Run: headless pygame with SDL's dummy video driver; simulated clock (each Clock.tick advances the game by its frame time, no real sleeping); random seed 0; keys injected as events and as key.get_pressed() state; no mouse input.
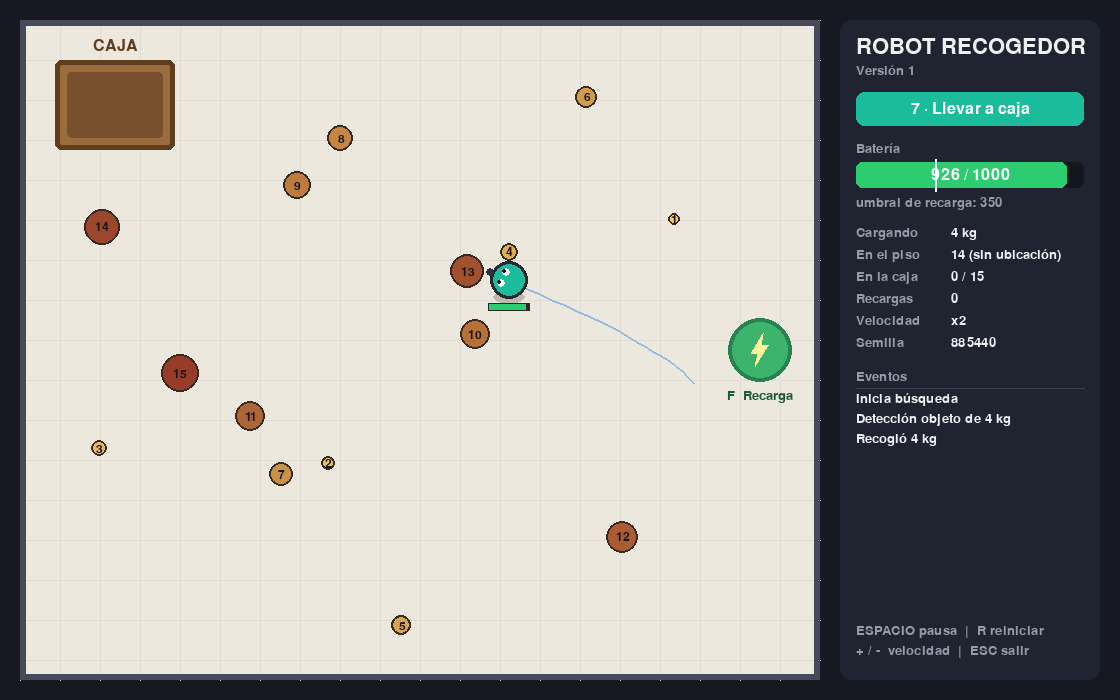
Frame 1 of 4 · flips 1–60 · no input
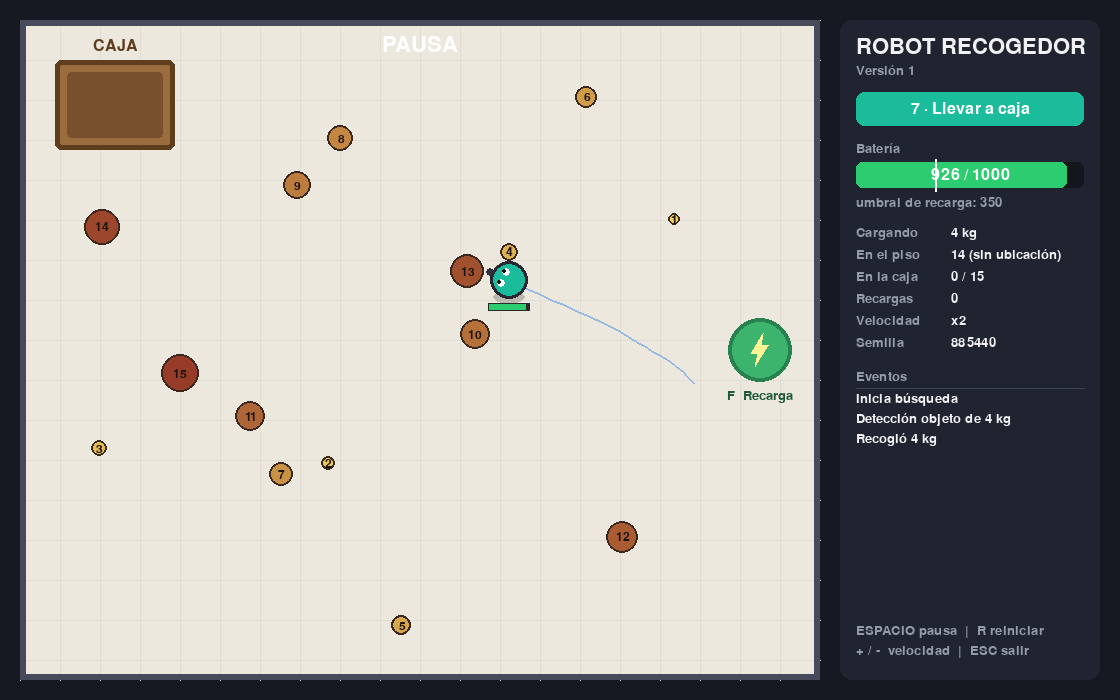
Frame 2 of 4 · flips 61–180 · tapped SPACE, RETURN · held RIGHT (→), D
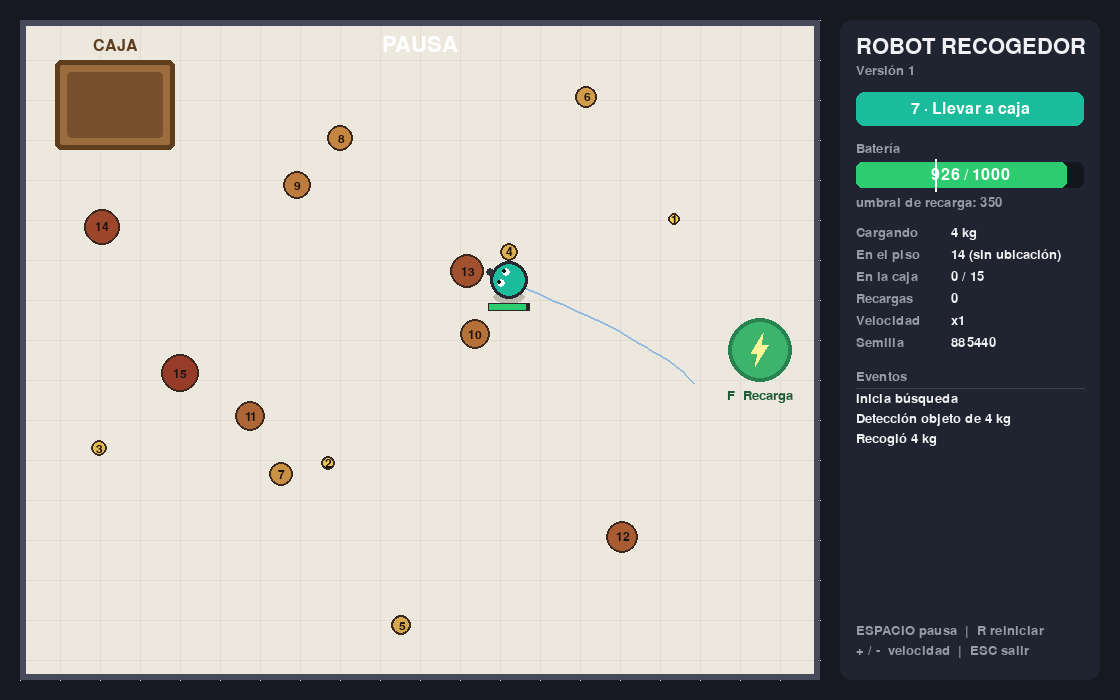
Frame 3 of 4 · flips 181–300 · held DOWN (↓), S
Frame 4 of 4 · flips 301–420 · held LEFT (←), A, UP (↑), W · screen same as frame 2, image omitted

The pygame program that drew these frames:

"""
ROBOT RECOLECTOR DE BASURA - VERSIÓN 1
 
Agente inteligente con ciclo  PERCEPCIÓN -> DECISIÓN -> ACCIÓN  y una máquina
de estados basada en el diagrama de transiciones del enunciado de la actividad.
 
  * El robot NO conoce la ubicación de la basura: solo la detecta si pasa a
    menos de RADIO_DETECCION píxeles de ella.
  * Sí conoce la ubicación de la estación de carga y de la caja.
  * Moverse, recoger y depositar consumen batería (según el peso).
  * Si la batería baja de UMBRAL_BATERIA, va a recargar.
  * Al terminar la basura, vaga al azar hasta que la batería se agota.
 
Controles: ESPACIO pausa | + / - velocidad | R reiniciar | ESC salir

October 1th 2026
I.S.C. Emmanuel Cisneros Flores
"""
import math
import random
import sys
from collections import deque, namedtuple
from enum import Enum, unique, auto
 
import pygame
from pygame.math import Vector2 as V2
 
# CONFIGURACIÓN variables ajustables

ANCHO, ALTO = 1120, 700
FPS = 60
HAB = pygame.Rect(20, 20, 800, 660) # la habitación
 
CAPACIDAD_BATERIA = 1000
UMBRAL_BATERIA = 350                # si está por debajo de 350, ir a cargar
TASA_RECARGA = 5.0                  # energía recuperada por paso
 
N_BASURA = (10, 15)                 # mínimo y máximo de objetos
PESOS = range(1, 16)                # pesos posibles de cada objeto (1 a 16)
 
VELOCIDAD = 3.0                     # píxeles por paso
RADIO_DETECCION = 95                # visión del robot para detectar objetos
ALCANCE_RECOGER = 20                # distancia para tomar un objeto
ALCANCE_CAJA = 80                   # distancia al centro de la caja
ALCANCE_ESTACION = 8
 
COSTO_MOVER = 0.20                  # energía por píxel sin carga
COSTO_CARGA = 0.02                  # extra por píxel y por unidad de peso
COSTO_RECOGER = 5.0                 # energía por unidad de peso
COSTO_DEPOSITAR = 2.0               # energía por unidad de peso
 
DUR_RECOGER = 45                    # pasos que dura cada animación
DUR_DEPOSITAR = 45
DUR_REVISAR = 30

 
# ENUMERADOS

@unique
class Estado(Enum):
    """Estados de la máquina de estados. Cada uno lleva (número, etiqueta, color)."""
    BUSQUEDA       = (1, "Búsqueda",       (52, 152, 219))  #Azul
    NUEVA_BUSQUEDA = (2, "Nueva búsqueda", (155, 89, 182))  #Morado
    IR_A_BATERIA   = (3, "Ir a batería",   (230, 126, 34))  #Naranja
    RECARGAR       = (4, "Recargar",       (39, 174, 96))   #Verde
    MUERTO         = (5, "Muerto",         (127, 140, 141)) #Gris
    ALEATORIO      = (6, "Aleatorio",      (241, 196, 15))  #Amarillo
    LLEVAR_A_CAJA  = (7, "Llevar a caja",  (26, 188, 156))  #Turqueza
 
    def __init__(self, numero, etiqueta, color):
        self.numero, self.etiqueta, self.color = numero, etiqueta, color
 
class Accion(Enum):
    CAMINAR = auto()
    RECOGER = auto()
    DEPOSITAR = auto()
    RECARGAR = auto()
    ESPERAR = auto()
    NADA = auto()
 
Percepcion = namedtuple("Percepcion", "energia pos visibles quedan")
 

# AMBIENTE

class Basura:
    def __init__(self, pos, peso):
        self.pos = V2(pos)
        self.peso = peso
 
    @property
    def radio(self):
        return 6 + self.peso * 0.9
 
    @property
    def color(self):
        u = (self.peso - 1) / 14
        a, b = (240, 210, 90), (150, 60, 40)
        return tuple(int(a[i] + (b[i] - a[i]) * u) for i in range(3))
 
class Ambiente:
    def __init__(self, rng):
        self.rng = rng
        self.estacion = V2(HAB.right - 60, HAB.centery)
        self.caja_rect = pygame.Rect(0, 0, 120, 90)
        self.caja_rect.center = (HAB.left + 95, HAB.top + 85)
        self.caja = V2(self.caja_rect.center)
        self.inicio_robot = V2(HAB.right - 120, HAB.centery + 40)
        self.basuras = []          # basura que aún no se recoge
        self.en_caja = []          # basura ya recogida
        self._generar_basura()
 
    def _generar_basura(self):
        n = self.rng.randint(*N_BASURA)
        pesos = self.rng.sample(list(PESOS), n)      # todos los pesos son distintos
        ocupados = []
        for peso in pesos:
            p = self._punto_libre(ocupados)
            ocupados.append(p)
            self.basuras.append(Basura(p, peso))
 
    def _punto_libre(self, ocupados):
        zona = HAB.inflate(-80, -80)
        zona_caja = self.caja_rect.inflate(80, 80)
        p = V2(zona.center)
        for _ in range(2000):
            p = V2(self.rng.uniform(zona.left, zona.right),
                   self.rng.uniform(zona.top, zona.bottom))
            if zona_caja.collidepoint(p):
                continue
            if p.distance_to(self.estacion) < 100 or p.distance_to(self.inicio_robot) < 60:
                continue
            if any(p.distance_to(o) < 45 for o in ocupados):
                continue
            break
        return p
 

# ROBOT  (percibir -> decidir -> actuar)

class Robot:
    def __init__(self, amb, rng):
        self.rng = rng
        # Conocimiento previo: Ubicación de la estación de recarga
        # y del cesto de basura o caja.
        self.pos_estacion = V2(amb.estacion)
        self.pos_caja = V2(amb.caja)
 
        self.pos = V2(amb.inicio_robot)
        self.rumbo = math.pi
        self.energia = float(CAPACIDAD_BATERIA)
        self.estado = Estado.BUSQUEDA
        self.destino = None
        self.destino_vagar = None
        self.objetivo = None        # basura que está buscando
        self.carga = None           # basura que lleva encima
        self.anim = None            # animación en curso de recoger o depositar
        self.espera = 0
        self.recargas = 0
        self.log = deque(maxlen=10)
        self.estela = deque(maxlen=300)
        self._contador = 0
        self.log.append("Inicia búsqueda")
 
    # --- PERCEPCIÓN
    def percibir(self, amb):
        """Solo ve la basura dentro de su radio de detección."""
        visibles = sorted(
            (b for b in amb.basuras if self.pos.distance_to(b.pos) <= RADIO_DETECCION),
            key=lambda b: self.pos.distance_to(b.pos))
        # Sabe SI quedan objetos (transición 'hay otro objeto'), pero no DÓNDE.
        return Percepcion(self.energia, V2(self.pos), visibles, bool(amb.basuras))
 
    # --- DECISIÓN
    def decidir(self, p):
        if self.estado is Estado.MUERTO:
            return Accion.NADA
        if p.energia <= 0:
            self._cambiar(Estado.MUERTO, "Batería agotada")
            return Accion.NADA
        if self.anim:
            return Accion.ESPERAR
 
        e = self.estado
        if e is Estado.BUSQUEDA:
            if p.energia < UMBRAL_BATERIA:
                self.objetivo = None
                self._cambiar(Estado.IR_A_BATERIA, "Batería baja: a cargar")
                self.destino = self.pos_estacion
                return Accion.CAMINAR
            if p.visibles:
                obj = self.objetivo if self.objetivo in p.visibles else p.visibles[0]
                if obj is not self.objetivo:
                    self.log.append(f"Detección objeto de {obj.peso} kg")
                self.objetivo = obj
                self.destino = obj.pos
                if self.pos.distance_to(obj.pos) <= ALCANCE_RECOGER:
                    return Accion.RECOGER
                return Accion.CAMINAR
            self.objetivo = None
            self._vagar()
            return Accion.CAMINAR
 
        if e is Estado.LLEVAR_A_CAJA:
            self.destino = self.pos_caja
            if self.pos.distance_to(self.pos_caja) <= ALCANCE_CAJA:
                return Accion.DEPOSITAR
            return Accion.CAMINAR
 
        if e is Estado.NUEVA_BUSQUEDA:
            if self.espera > 0:
                return Accion.ESPERAR
            if p.quedan:
                self._cambiar(Estado.BUSQUEDA, "Hay más objetos")
            else:
                self._cambiar(Estado.ALEATORIO, "Sin más objetos, a vagar")
            return Accion.NADA
 
        if e is Estado.IR_A_BATERIA:
            self.destino = self.pos_estacion
            if self.pos.distance_to(self.pos_estacion) <= ALCANCE_ESTACION:
                self._cambiar(Estado.RECARGAR, "Recargando...")
                return Accion.RECARGAR
            return Accion.CAMINAR
 
        if e is Estado.RECARGAR:
            if p.energia >= CAPACIDAD_BATERIA:
                self.recargas += 1
                self._cambiar(Estado.BUSQUEDA, "Recarga completa")
                return Accion.NADA
            return Accion.RECARGAR
 
        if e is Estado.ALEATORIO:
            self._vagar()
            return Accion.CAMINAR
        return Accion.NADA
 
    # --- ACCIÓN
    def actuar(self, accion, amb):
        if accion is Accion.CAMINAR:
            self._caminar()
        elif accion is Accion.RECOGER:
            b = self.objetivo
            amb.basuras.remove(b)
            self.anim = dict(tipo="recoger", t=0, dur=DUR_RECOGER, basura=b,
                             origen=V2(b.pos), costo=COSTO_RECOGER * b.peso)
        elif accion is Accion.DEPOSITAR:
            b = self.carga
            self.anim = dict(tipo="depositar", t=0, dur=DUR_DEPOSITAR, basura=b,
                             costo=COSTO_DEPOSITAR * b.peso)
        elif accion is Accion.RECARGAR:
            self.energia = min(CAPACIDAD_BATERIA, self.energia + TASA_RECARGA)
        elif accion is Accion.ESPERAR:
            if self.anim:
                self._avanzar_anim(amb)
            elif self.espera > 0:
                self.espera -= 1
 
    # --- AUXILIARES
    def _cambiar(self, nuevo, mensaje=None):
        self.estado = nuevo
        if nuevo is Estado.NUEVA_BUSQUEDA:
            self.espera = DUR_REVISAR
        if nuevo is Estado.MUERTO and self.anim:  # murió a mitad de la animación
            self.carga = self.anim["basura"]
            self.anim = None
        if mensaje:
            self.log.append(mensaje)
 
    def _gastar(self, cantidad):
        self.energia = max(0.0, self.energia - cantidad)
 
    def _vagar(self):
        """Paseo aleatorio: elige un punto al azar en la habitación y va hacia él."""
        if self.destino_vagar is None or self.pos.distance_to(self.destino_vagar) < 12:
            z = HAB.inflate(-80, -80)
            self.destino_vagar = V2(self.rng.uniform(z.left, z.right),
                                    self.rng.uniform(z.top, z.bottom))
        self.destino = self.destino_vagar
 
    def _caminar(self):
        d = self.destino - self.pos
        dist = d.length()
        if dist < 1e-6:
            return
        paso = min(VELOCIDAD, dist)
        self.pos += d / dist * paso
        self.rumbo = math.atan2(d.y, d.x)
        peso = self.carga.peso if self.carga else 0
        self._gastar(paso * (COSTO_MOVER + COSTO_CARGA * peso))
        self._contador += 1
        if self._contador % 3 == 0:
            self.estela.append(V2(self.pos))
 
    def _avanzar_anim(self, amb):
        a = self.anim
        a["t"] += 1
        self._gastar(a["costo"] / a["dur"])
        if a["t"] < a["dur"]:
            return
        self.anim = None
        b = a["basura"]
        if a["tipo"] == "recoger":
            self.carga, self.objetivo = b, None
            self._cambiar(Estado.LLEVAR_A_CAJA, f"Recogió {b.peso} kg")
        else:
            amb.en_caja.append(b)
            self.carga = None
            self._cambiar(Estado.NUEVA_BUSQUEDA, f"Depositó {b.peso} kg")
 

# SIMULACIÓN Y DIBUJO

RAYO = [(3, -14), (-7, 3), (-1, 3), (-4, 14), (7, -4), (1, -4)]
 
def dibujar_rayo(sup, centro, escala, color):
    pts = [(centro[0] + x * escala, centro[1] + y * escala) for x, y in RAYO]
    pygame.draw.polygon(sup, color, pts)
 
def suavizar(u):
    return u * u * (3 - 2 * u)
 
class Simulacion:
    def __init__(self, pantalla, semilla=None):
        self.p = pantalla
        self.f_titulo = pygame.font.Font(None, 32)
        self.f_normal = pygame.font.Font(None, 24)
        self.f_chico = pygame.font.Font(None, 20)
        self.f_peso = pygame.font.Font(None, 18)
        d = RADIO_DETECCION
        self.vision = pygame.Surface((2 * d, 2 * d), pygame.SRCALPHA)
        pygame.draw.circle(self.vision, (52, 152, 219, 40), (d, d), d)
        pygame.draw.circle(self.vision, (52, 152, 219, 120), (d, d), d, 2)
        self.reiniciar(semilla)
 
    def reiniciar(self, semilla=None):
        self.semilla = semilla if semilla is not None else random.randrange(10**6)
        self.rng = random.Random(self.semilla)
        self.amb = Ambiente(self.rng)
        self.robot = Robot(self.amb, self.rng)
        self.total = len(self.amb.basuras)
        self.pausa = False
        self.mult = 2
        self.pasos = 0
 
    @property
    def terminada(self):
        return self.robot.estado is Estado.MUERTO
 
    def paso(self):
        if self.terminada:
            return
        p = self.robot.percibir(self.amb)
        a = self.robot.decidir(p)
        self.robot.actuar(a, self.amb)
        self.pasos += 1
 
    # --- DIBUJO
    def txt(self, s, fuente, color, pos, centro=False):
        img = fuente.render(s, True, color)
        r = img.get_rect(center=pos) if centro else img.get_rect(topleft=pos)
        self.p.blit(img, r)
 
    def dibujar(self):
        self.p.fill((22, 25, 33))
        self._dibujar_habitacion()
        self._dibujar_estacion()
        self._dibujar_caja()
        self._dibujar_basura()
        self._dibujar_robot()
        self._dibujar_panel()
        if self.pausa:
            self.txt("PAUSA", self.f_titulo, (255, 255, 255), (HAB.centerx, HAB.top + 25), True)
        if self.terminada:
            self._dibujar_fin()
 
    def _dibujar_habitacion(self):
        pygame.draw.rect(self.p, (236, 232, 222), HAB)
        for x in range(HAB.left, HAB.right, 40):
            pygame.draw.line(self.p, (226, 221, 210), (x, HAB.top), (x, HAB.bottom))
        for y in range(HAB.top, HAB.bottom, 40):
            pygame.draw.line(self.p, (226, 221, 210), (HAB.left, y), (HAB.right, y))
        pygame.draw.rect(self.p, (70, 74, 90), HAB, 6)
        if len(self.robot.estela) > 1:
            pygame.draw.lines(self.p, (150, 185, 225), False,
                              [tuple(q) for q in self.robot.estela], 2)
 
    def _dibujar_estacion(self):
        c = self.amb.estacion
        cargando = self.robot.estado is Estado.RECARGAR
        if cargando:
            r = 46 + 6 * math.sin(self.pasos * 0.25)
            s = pygame.Surface((120, 120), pygame.SRCALPHA)
            pygame.draw.circle(s, (46, 204, 113, 90), (60, 60), int(r))
            self.p.blit(s, (c.x - 60, c.y - 60))
        pygame.draw.circle(self.p, (39, 130, 80), c, 32)
        pygame.draw.circle(self.p, (60, 180, 110), c, 28)
        dibujar_rayo(self.p, c, 1.2, (255, 245, 150))
        self.txt("F  Recarga", self.f_chico, (30, 90, 55), (c.x, c.y + 46), True)
 
    def _dibujar_caja(self):
        r = self.amb.caja_rect
        flash = self.robot.anim and self.robot.anim["tipo"] == "depositar" \
            and self.robot.anim["t"] > 0.8 * self.robot.anim["dur"]
        pygame.draw.rect(self.p, (155, 108, 62), r, border_radius=6)
        pygame.draw.rect(self.p, (255, 220, 120) if flash else (95, 62, 30), r, 5, border_radius=6)
        pygame.draw.rect(self.p, (120, 80, 45), r.inflate(-24, -24), border_radius=4)
        for i, b in enumerate(self.amb.en_caja):
            cx = r.x + 22 + (i % 5) * 19
            cy = r.y + 24 + (i // 5) * 21
            pygame.draw.circle(self.p, b.color, (cx, cy), min(8, int(b.radio)))
            pygame.draw.circle(self.p, (60, 40, 20), (cx, cy), min(8, int(b.radio)), 1)
        self.txt("CAJA", self.f_normal, (95, 62, 30), (r.centerx, r.top - 14), True)
 
    def _dibujar_item(self, b, pos, escala=1.0):
        rad = max(3, int(b.radio * escala))
        pygame.draw.circle(self.p, b.color, pos, rad)
        pygame.draw.circle(self.p, (60, 40, 30), pos, rad, 2)
        if escala > 0.7:
            self.txt(str(b.peso), self.f_peso, (30, 20, 15), pos, True)
 
    def _dibujar_basura(self):
        for b in self.amb.basuras:
            self._dibujar_item(b, b.pos)
 
    def _dibujar_robot(self):
        r = self.robot
        pos = r.pos
        muerto = r.estado is Estado.MUERTO
        if r.estado is Estado.BUSQUEDA:
            self.p.blit(self.vision, (pos.x - RADIO_DETECCION, pos.y - RADIO_DETECCION))
        pygame.draw.ellipse(self.p, (190, 185, 175), (pos.x - 16, pos.y + 10, 32, 14))
 
        # animaciones de recoger / depositar
        a = r.anim
        arriba = V2(pos.x, pos.y - 28)
        cuerpo = r.estado.color
        pygame.draw.circle(self.p, (40, 40, 50), pos, 19)
        pygame.draw.circle(self.p, cuerpo, pos, 16)
        fx, fy = math.cos(r.rumbo), math.sin(r.rumbo)
        px, py = -fy, fx
        for s in (-1, 1):
            ox, oy = pos.x + fx * 6 + px * 6 * s, pos.y + fy * 6 + py * 6 * s
            if muerto:
                pygame.draw.line(self.p, (30, 30, 30), (ox - 3, oy - 3), (ox + 3, oy + 3), 2)
                pygame.draw.line(self.p, (30, 30, 30), (ox - 3, oy + 3), (ox + 3, oy - 3), 2)
            else:
                pygame.draw.circle(self.p, (255, 255, 255), (ox, oy), 4)
                pygame.draw.circle(self.p, (20, 20, 20), (ox + fx * 1.5, oy + fy * 1.5), 2)
        pygame.draw.circle(self.p, (50, 50, 60), (pos.x + fx * 20, pos.y + fy * 20), 4)
 
        # brazo y objeto subiendo al robot (se dibuja encima del robot)
        if a and a["tipo"] == "recoger":
            u = suavizar(a["t"] / a["dur"])
            ip = a["origen"].lerp(arriba, u)
            pygame.draw.line(self.p, (90, 90, 95), pos, ip, 4)
            self._dibujar_item(a["basura"], ip, 1 - 0.2 * u)
            pygame.draw.circle(self.p, (60, 60, 65), ip, 4)
 
        # minibatería bajo el robot
        pct = r.energia / CAPACIDAD_BATERIA
        bx, by = pos.x - 20, pos.y + 24
        pygame.draw.rect(self.p, (40, 40, 40), (bx - 1, by - 1, 42, 8))
        pygame.draw.rect(self.p, self._color_bateria(pct), (bx, by, 40 * pct, 6))
 
        # objeto cargado / en camino hacia la caja
        if a and a["tipo"] == "depositar":
            u = suavizar(a["t"] / a["dur"])
            ip = arriba.lerp(self.amb.caja, u)
            ip.y -= math.sin(math.pi * u) * 35
            self._dibujar_item(a["basura"], ip, 1 - 0.25 * u)
        elif r.carga:
            self._dibujar_item(r.carga, arriba)
 
        # chispas al recargar batería
        if r.estado is Estado.RECARGAR and (self.pasos // 6) % 2 == 0:
            dibujar_rayo(self.p, (pos.x + 26, pos.y - 20), 0.9, (255, 235, 90))
            dibujar_rayo(self.p, (pos.x - 26, pos.y - 20), 0.9, (255, 235, 90))
 
    @staticmethod
    def _color_bateria(pct):
        if pct * CAPACIDAD_BATERIA < UMBRAL_BATERIA:
            return (231, 76, 60)
        return (241, 196, 15) if pct < 0.6 else (46, 204, 113)
 
    def _dibujar_panel(self):
        r = self.robot
        x0 = HAB.right + 20
        w = ANCHO - x0 - 20
        panel = pygame.Rect(x0, 20, w, ALTO - 40)
        pygame.draw.rect(self.p, (32, 36, 48), panel, border_radius=12)
        x, y = x0 + 16, 36
        blanco, gris = (240, 240, 245), (150, 155, 170)
 
        self.txt("ROBOT RECOGEDOR", self.f_titulo, blanco, (x, y)); y += 28
        self.txt("Versión 1", self.f_chico, gris, (x, y)); y += 28
 
        badge = pygame.Rect(x, y, w - 32, 34)
        pygame.draw.rect(self.p, r.estado.color, badge, border_radius=8)
        self.txt(f"{r.estado.numero} · {r.estado.etiqueta}", self.f_normal,
                 (255, 255, 255), badge.center, True)
        y += 50
 
        self.txt("Batería", self.f_chico, gris, (x, y)); y += 20
        barra = pygame.Rect(x, y, w - 32, 26)
        pct = r.energia / CAPACIDAD_BATERIA
        pygame.draw.rect(self.p, (20, 22, 30), barra, border_radius=6)
        relleno = barra.copy()
        relleno.width = int(barra.width * pct)
        pygame.draw.rect(self.p, self._color_bateria(pct), relleno, border_radius=6)
        mx = barra.x + barra.width * UMBRAL_BATERIA / CAPACIDAD_BATERIA
        pygame.draw.line(self.p, (255, 255, 255), (mx, barra.top - 3), (mx, barra.bottom + 3), 2)
        self.txt(f"{int(r.energia)} / {CAPACIDAD_BATERIA}", self.f_normal,
                 (255, 255, 255), barra.center, True)
        y += 34
        self.txt(f"umbral de recarga: {UMBRAL_BATERIA}", self.f_chico, gris, (x, y)); y += 30
 
        carga = f"{r.carga.peso} kg" if r.carga else "—"
        filas = [
            ("Cargando", carga),
            ("En el piso", f"{len(self.amb.basuras)} (sin ubicación)"),
            ("En la caja", f"{len(self.amb.en_caja)} / {self.total}"),
            ("Recargas", str(r.recargas)),
            ("Velocidad", f"x{self.mult}"),
            ("Semilla", str(self.semilla)),
        ]
        for k, v in filas:
            self.txt(k, self.f_chico, gris, (x, y))
            self.txt(v, self.f_chico, blanco, (x + 95, y))
            y += 22
 
        y += 12
        self.txt("Eventos", self.f_chico, gris, (x, y)); y += 22
        pygame.draw.line(self.p, (60, 65, 80), (x, y - 4), (x + w - 32, y - 4))
        for i, m in enumerate(r.log):
            fresco = i >= len(r.log) - 3
            self.txt(m, self.f_chico, blanco if fresco else gris, (x, y)); y += 20
 
        yb = panel.bottom - 56
        self.txt("ESPACIO pausa  |  R reiniciar", self.f_chico, gris, (x, yb))
        self.txt("+ / -  velocidad  |  ESC salir", self.f_chico, gris, (x, yb + 20))
 
    def _dibujar_fin(self):
        s = pygame.Surface(HAB.size, pygame.SRCALPHA)
        s.fill((0, 0, 0, 60))
        self.p.blit(s, HAB.topleft)
        caja = pygame.Rect(0, 0, 440, 150)
        caja.midtop = (HAB.centerx + 30, HAB.top + 14)
        pygame.draw.rect(self.p, (32, 36, 48), caja, border_radius=14)
        pygame.draw.rect(self.p, (231, 76, 60), caja, 3, border_radius=14)
        quedan = len(self.amb.basuras)
        self.txt("El robot murió", self.f_titulo, (255, 255, 255), (caja.centerx, caja.y + 26), True)
        if quedan == 0:
            msg = "Recogió todo y vagó hasta agotar la batería."
        else:
            msg = f"No llegó a tiempo: quedaron {quedan} objetos."
        self.txt(msg, self.f_normal, (220, 220, 230), (caja.centerx, caja.y + 60), True)
        self.txt(f"Recolectados: {len(self.amb.en_caja)} de {self.total}  ·  Recargas: {self.robot.recargas}",
                 self.f_normal, (220, 220, 230), (caja.centerx, caja.y + 86), True)
        self.txt("Presiona R para una nueva simulación", self.f_chico, (150, 155, 170),
                 (caja.centerx, caja.y + 122), True)
 
 
# PROGRAMA PRINCIPAL

def main():
    semilla = int(sys.argv[1]) if len(sys.argv) > 1 else None
    pygame.init()
    pantalla = pygame.display.set_mode((ANCHO, ALTO))
    pygame.display.set_caption("Robot recogedor de basura - Versión 1")
    reloj = pygame.time.Clock()
    sim = Simulacion(pantalla, semilla)
 
    corriendo = True
    while corriendo:
        for ev in pygame.event.get():
            if ev.type == pygame.QUIT:
                corriendo = False
            elif ev.type == pygame.KEYDOWN:
                if ev.key == pygame.K_ESCAPE:
                    corriendo = False
                elif ev.key == pygame.K_SPACE:
                    sim.pausa = not sim.pausa
                elif ev.key == pygame.K_r:
                    sim.reiniciar()
                elif ev.key in (pygame.K_PLUS, pygame.K_EQUALS, pygame.K_KP_PLUS, pygame.K_UP):
                    sim.mult = min(10, sim.mult + 1)
                elif ev.key in (pygame.K_MINUS, pygame.K_KP_MINUS, pygame.K_DOWN):
                    sim.mult = max(1, sim.mult - 1)
        if not sim.pausa:
            for _ in range(sim.mult):
                sim.paso()
        sim.dibujar()
        pygame.display.flip()
        reloj.tick(FPS)
    pygame.quit()
 
 
if __name__ == "__main__":
    main()
